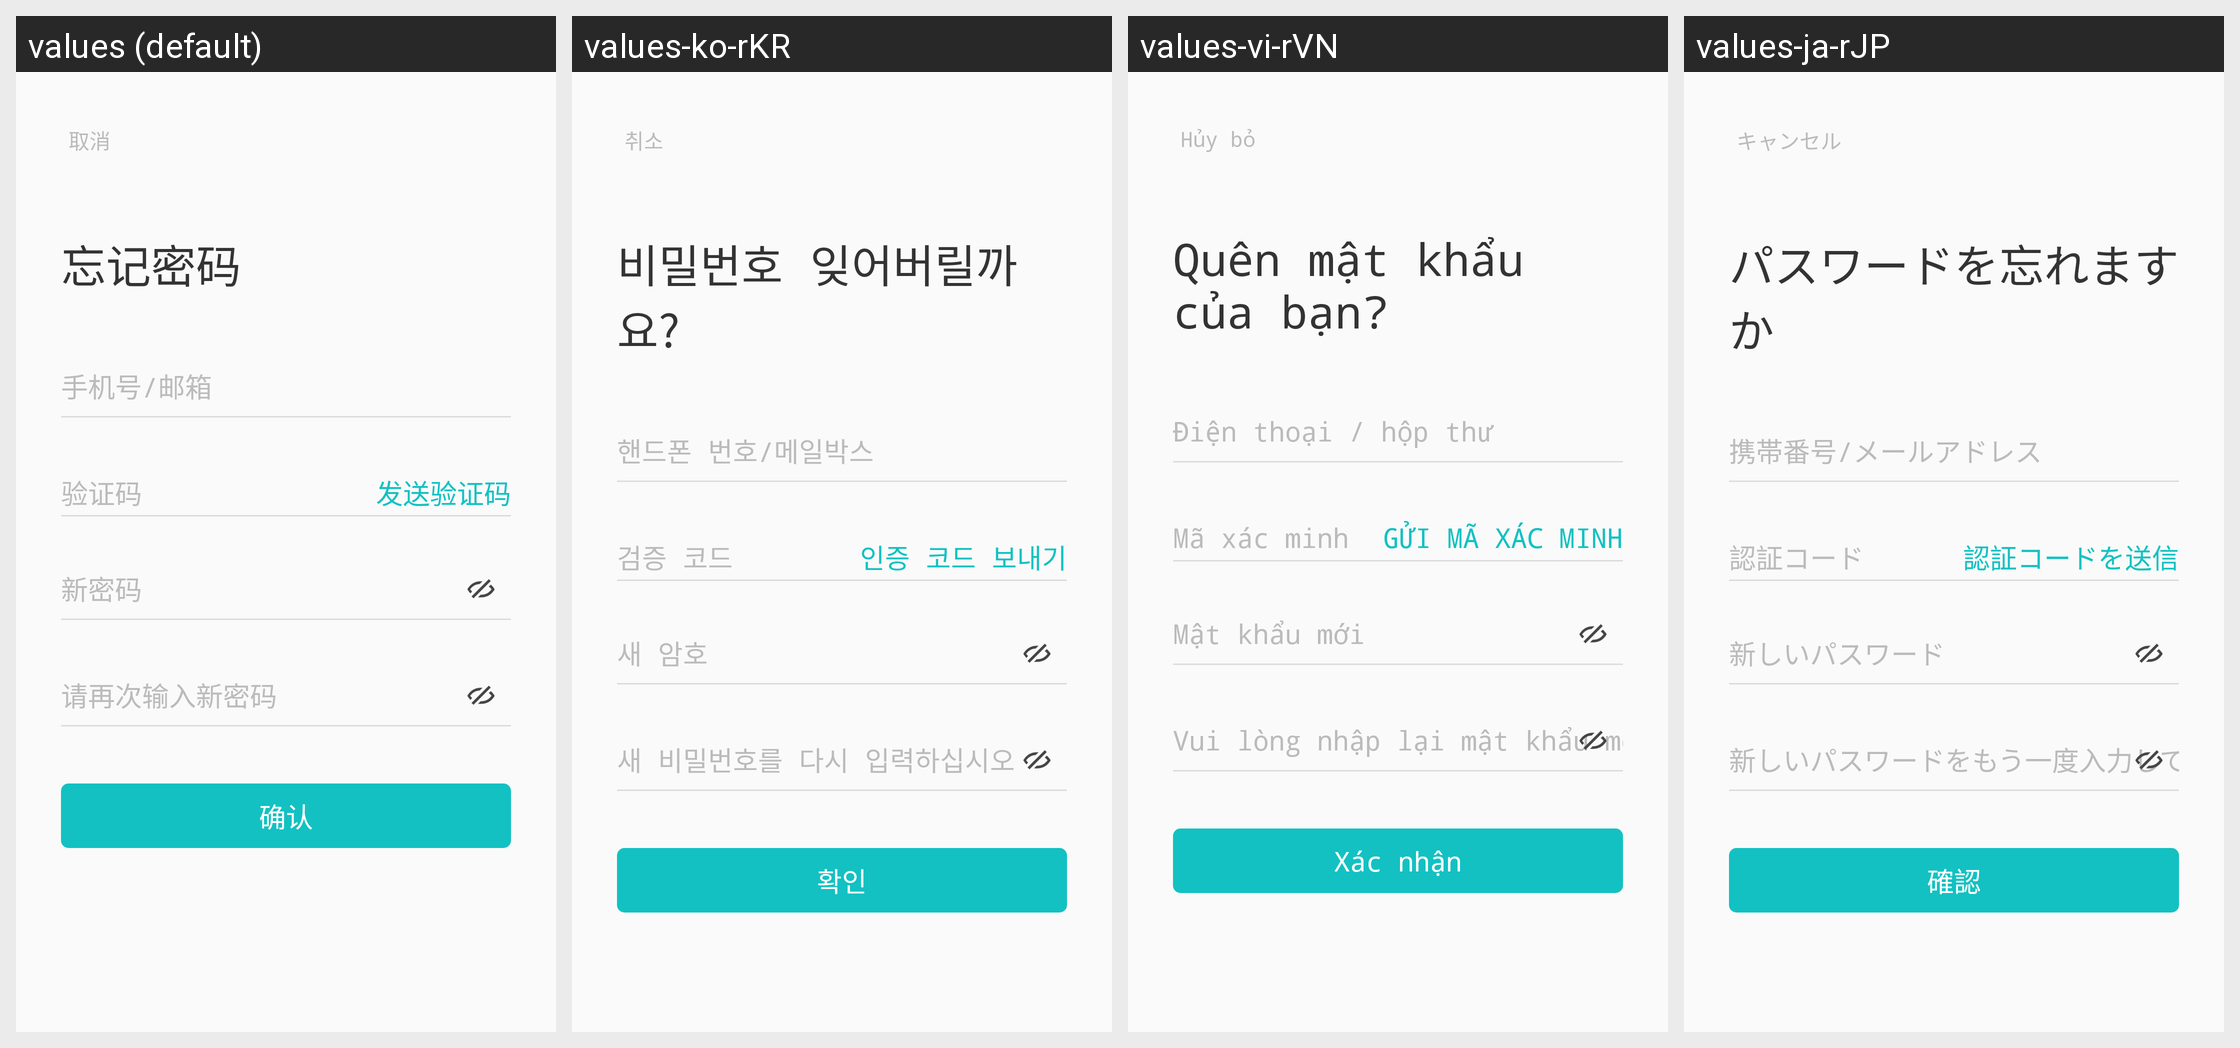

For this localized Android screen grid, give each drawn string resource with its value in every locale shown.
Android screen res/layout/activity_for_get_pw.xml rendered under 4 locales, left to right: values (default), values-ko-rKR, values-vi-rVN, values-ja-rJP. Device: Nexus 5 (rendered at 1080×1920; each locale shown at half size, 540×960, under a caption strip naming it); theme AppTheme.ToolBar.
Other locales in the repository, not shown: values-en-rUS.
Strings drawn on this screen, with the default value and each locale's value (text and hints the layout hard-codes, and strings that could not be matched under every locale, appear in the picture but are not listed):

cancel
  values: 取消
  values-ko-rKR: 취소
  values-vi-rVN: Hủy bỏ
  values-ja-rJP: キャンセル

forget_password
  values: 忘记密码
  values-ko-rKR: 비밀번호 잊어버릴까요?
  values-vi-rVN: Quên mật khẩu của bạn?
  values-ja-rJP: パスワードを忘れますか

account
  values: 手机号/邮箱
  values-ko-rKR: 핸드폰 번호/메일박스
  values-vi-rVN: Điện thoại / hộp thư
  values-ja-rJP: 携帯番号/メールアドレス

certify_code
  values: 验证码
  values-ko-rKR: 검증 코드
  values-vi-rVN: Mã xác minh
  values-ja-rJP: 認証コード

send_certify_code
  values: 发送验证码
  values-ko-rKR: 인증 코드 보내기
  values-vi-rVN: Gửi mã xác minh
  values-ja-rJP: 認証コードを送信

new_password
  values: 新密码
  values-ko-rKR: 새 암호
  values-vi-rVN: Mật khẩu mới
  values-ja-rJP: 新しいパスワード

repeat_password
  values: 请再次输入新密码
  values-ko-rKR: 새 비밀번호를 다시 입력하십시오
  values-vi-rVN: Vui lòng nhập lại mật khẩu mới của bạn
  values-ja-rJP: 新しいパスワードをもう一度入力してください。

sure
  values: 确认
  values-ko-rKR: 확인
  values-vi-rVN: Xác nhận
  values-ja-rJP: 確認
